Dataset: CRC_NEW_DATASET (GitHub, Aditya1Jhaveri/Colorectal-Cancer-Tissue-Classification). Classes: ADI nlm, BACK nlm, DEB nlm, LYM nlm, MUC nlm, MUS nlm, NORM nlm, STR nlm, TUM nlm.

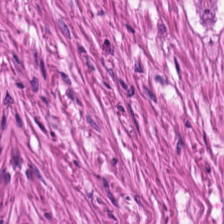
Label: MUS nlm

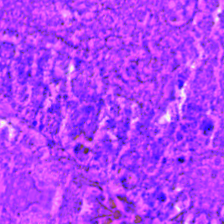
Label: DEB nlm

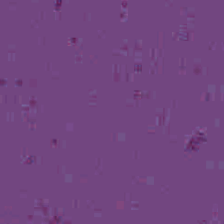
Label: BACK nlm

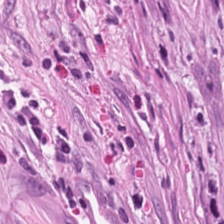
Label: STR nlm

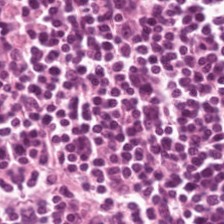
Label: LYM nlm

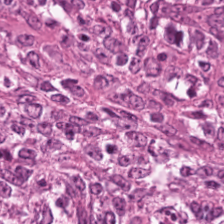
Label: TUM nlm
